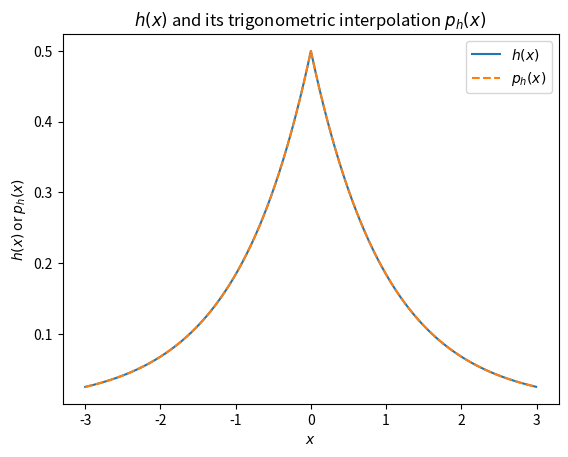

Python code for this plot:
#!/usr/bin/env python3
# -*- coding: utf-8 -*-
"""
Created on Sat Dec 15 05:03:40 2018

[redacted]
"""

import numpy as np
import matplotlib.pyplot as plt
import numpy.linalg as la
import numpy.fft as fft

L = 6.0

def interpolate(A,freqs,M):
    n = len(freqs)
    p = np.zeros([M,1], dtype='complex')
    x = np.arange(M)*L/M - L/2
    for i in range(M):
        p[i] = 0
#        for j in range(n):
#            p[i] += A[j]*np.exp(2*np.pi*1j*j*x[i]/L)
        for j in range(n):
            if(j<n/2):
                p[i] += A[j]*np.exp(2*np.pi*1j*j*x[i]/L)
            elif(j==n/2):
                p[i] += A[j]*(np.exp(2*np.pi*1j*(n/2)*x[i]/L)+np.exp(-2*np.pi*1j*(n/2)*x[i]/L))/2
            else:
                p[i] += A[j]*np.exp(2*np.pi*1j*(j-n)*x[i]/L)

            
    p = fft.fftshift(p)
    return (p,x)

ng = 1000
nh = 1000
M = 1000
freqsg = fft.fftfreq(ng, 1.0/L)
freqsg = fft.fftshift(freqsg)

freqsh = fft.fftfreq(nh, 1.0/L)
freqsh = fft.fftshift(freqsh)

g = (1/np.sqrt(2*np.pi))*np.exp(-0.5*freqsg*freqsg)
h = 0.5*np.exp(-abs(freqsh))

gk = fft.fft(g)/ng
hk = fft.fft(h)/nh

(Pg,Xg) = interpolate(gk,freqsg,M)
(Ph,Xh) = interpolate(hk,freqsh,M)

#plt.plot(freqsg,g)
#plt.plot(Xg,np.real(Pg),'--')

plt.plot(freqsh,h)
plt.plot(Xh,np.real(Ph),'--')

#plt.title('$g(x)$ and its trigonometric interpolation $p_{g}(x)$')
plt.title('$h(x)$ and its trigonometric interpolation $p_{h}(x)$')
#plt.legend(['$g(x)$','$p_{g}(x)$'])
plt.legend(['$h(x)$','$p_{h}(x)$'])
plt.xlabel('$x$')
#plt.ylabel('$g(x)$ or $p_{g}(x)$')
plt.ylabel('$h(x)$ or $p_{h}(x)$')
plt.show()
